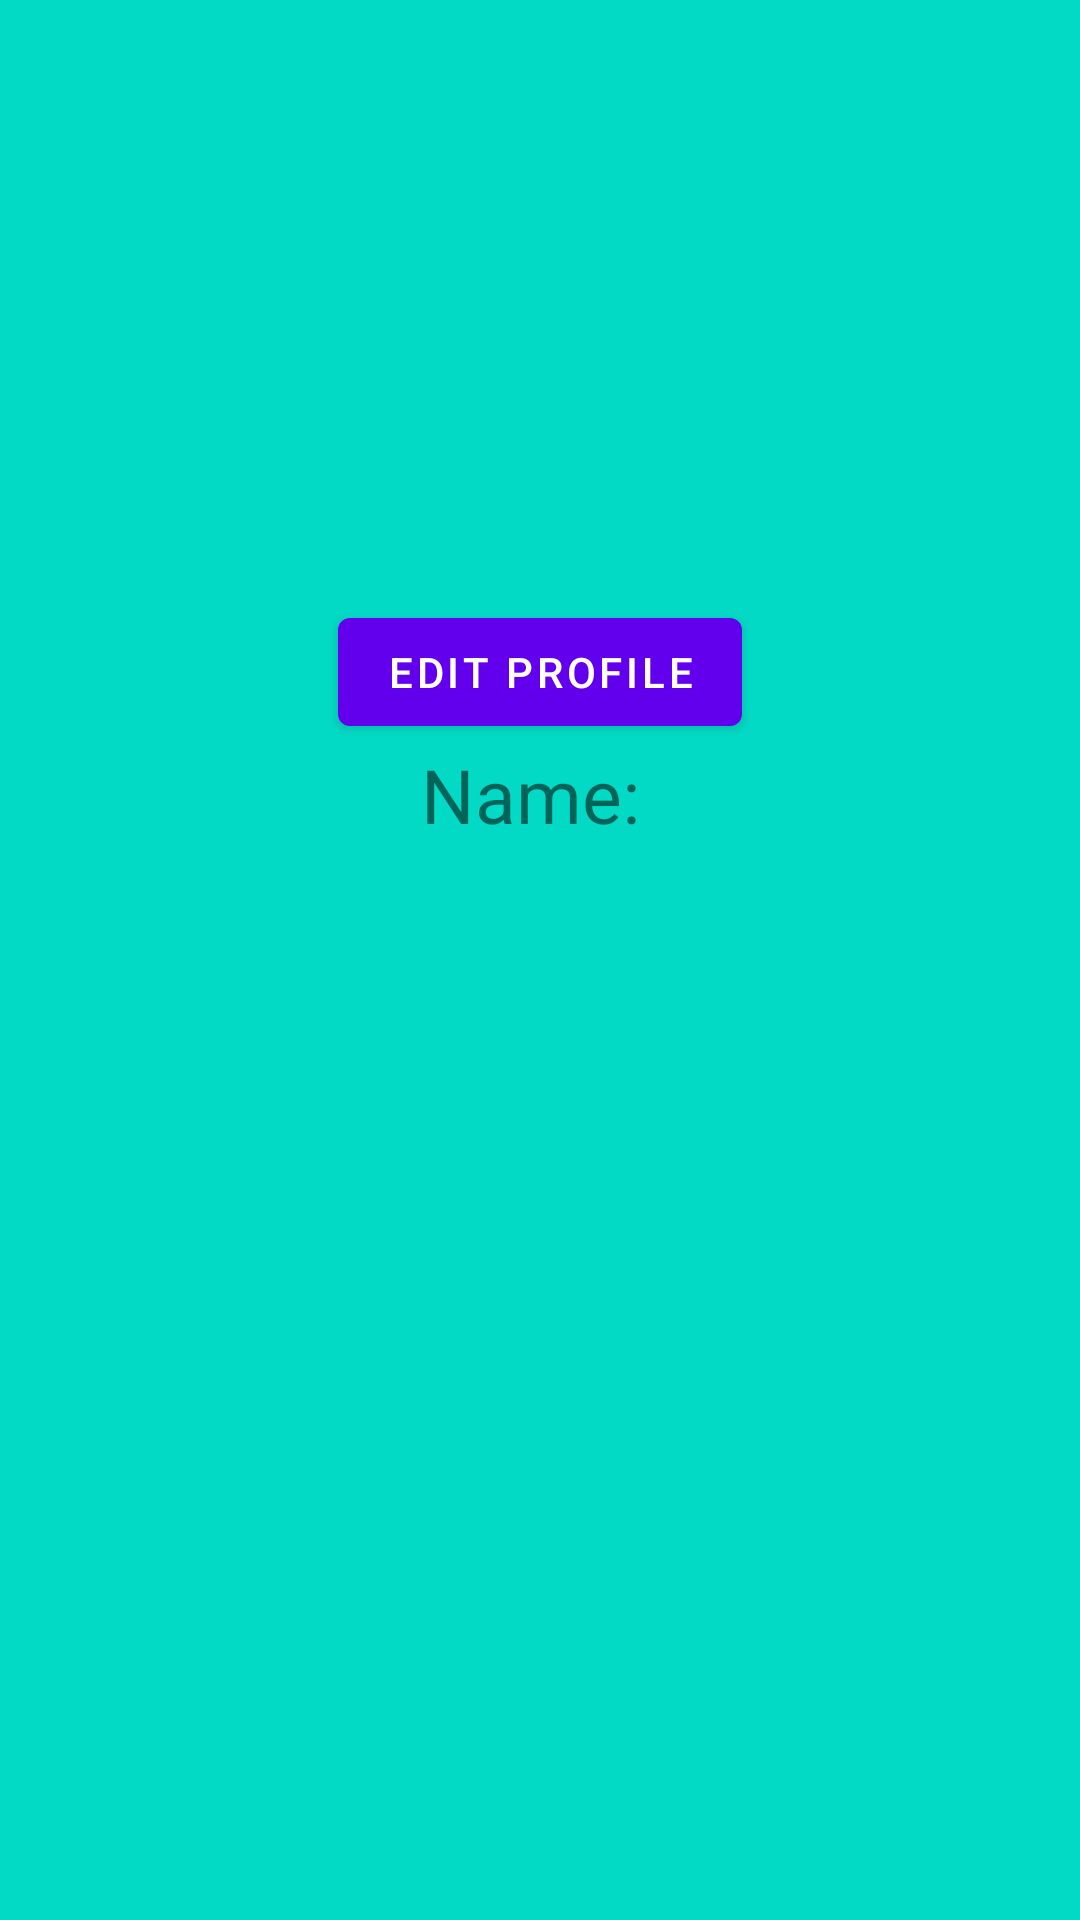

Write the Android layout XML for this screen, with the resource values it uses.
<!-- AndroidManifest.xml: application theme Theme.SUTDup -->
<!-- res/layout/fragment_profile.xml -->
<?xml version="1.0" encoding="utf-8"?>
<LinearLayout xmlns:android="http://schemas.android.com/apk/res/android"
    xmlns:tools="http://schemas.android.com/tools"
    android:layout_width="match_parent"
    android:layout_height="match_parent"
    android:background="@color/teal_200"
    android:orientation="vertical"
    tools:context=".ProfileFragment">

    <ImageView
        android:id="@+id/profileImageView"
        android:layout_width="200dp"
        android:layout_height="200dp"
        android:layout_gravity="center_horizontal"
        android:src="@drawable/anya" />

    <Button
        android:id="@+id/changeProfilePictureButton"
        android:layout_width="wrap_content"
        android:layout_height="wrap_content"
        android:text="Edit profile"
        android:layout_gravity="center_horizontal"/>

    <TextView
        android:id="@+id/userNameTextView"
        android:layout_width="match_parent"
        android:layout_height="wrap_content"
        android:text="Name: "
        android:textSize="25dp"
        android:gravity="center" />




</LinearLayout>
<!-- resources referenced by this layout -->
<resources>
  <style name="Theme.SUTDup" parent="Theme.MaterialComponents.DayNight.NoActionBar">
          
          <item name="colorPrimary">@color/purple_500</item>
          <item name="colorPrimaryVariant">@color/purple_700</item>
          <item name="colorOnPrimary">@color/white</item>
          
          <item name="colorSecondary">@color/teal_200</item>
          <item name="colorSecondaryVariant">@color/teal_700</item>
          <item name="colorOnSecondary">@color/black</item>
          
          <item name="android:statusBarColor">?attr/colorPrimaryVariant</item>
          
      </style>
  <!-- not gathered from this repository: default colours our renderer supplied (Android Studio template values) -->
  <color name="purple_500">#FF6200EE</color>
  <color name="purple_700">#FF3700B3</color>
  <color name="teal_200">#FF03DAC5</color>
  <color name="teal_700">#FF018786</color>
  <color name="black">#FF000000</color>
  <color name="white">#FFFFFFFF</color>
</resources>
